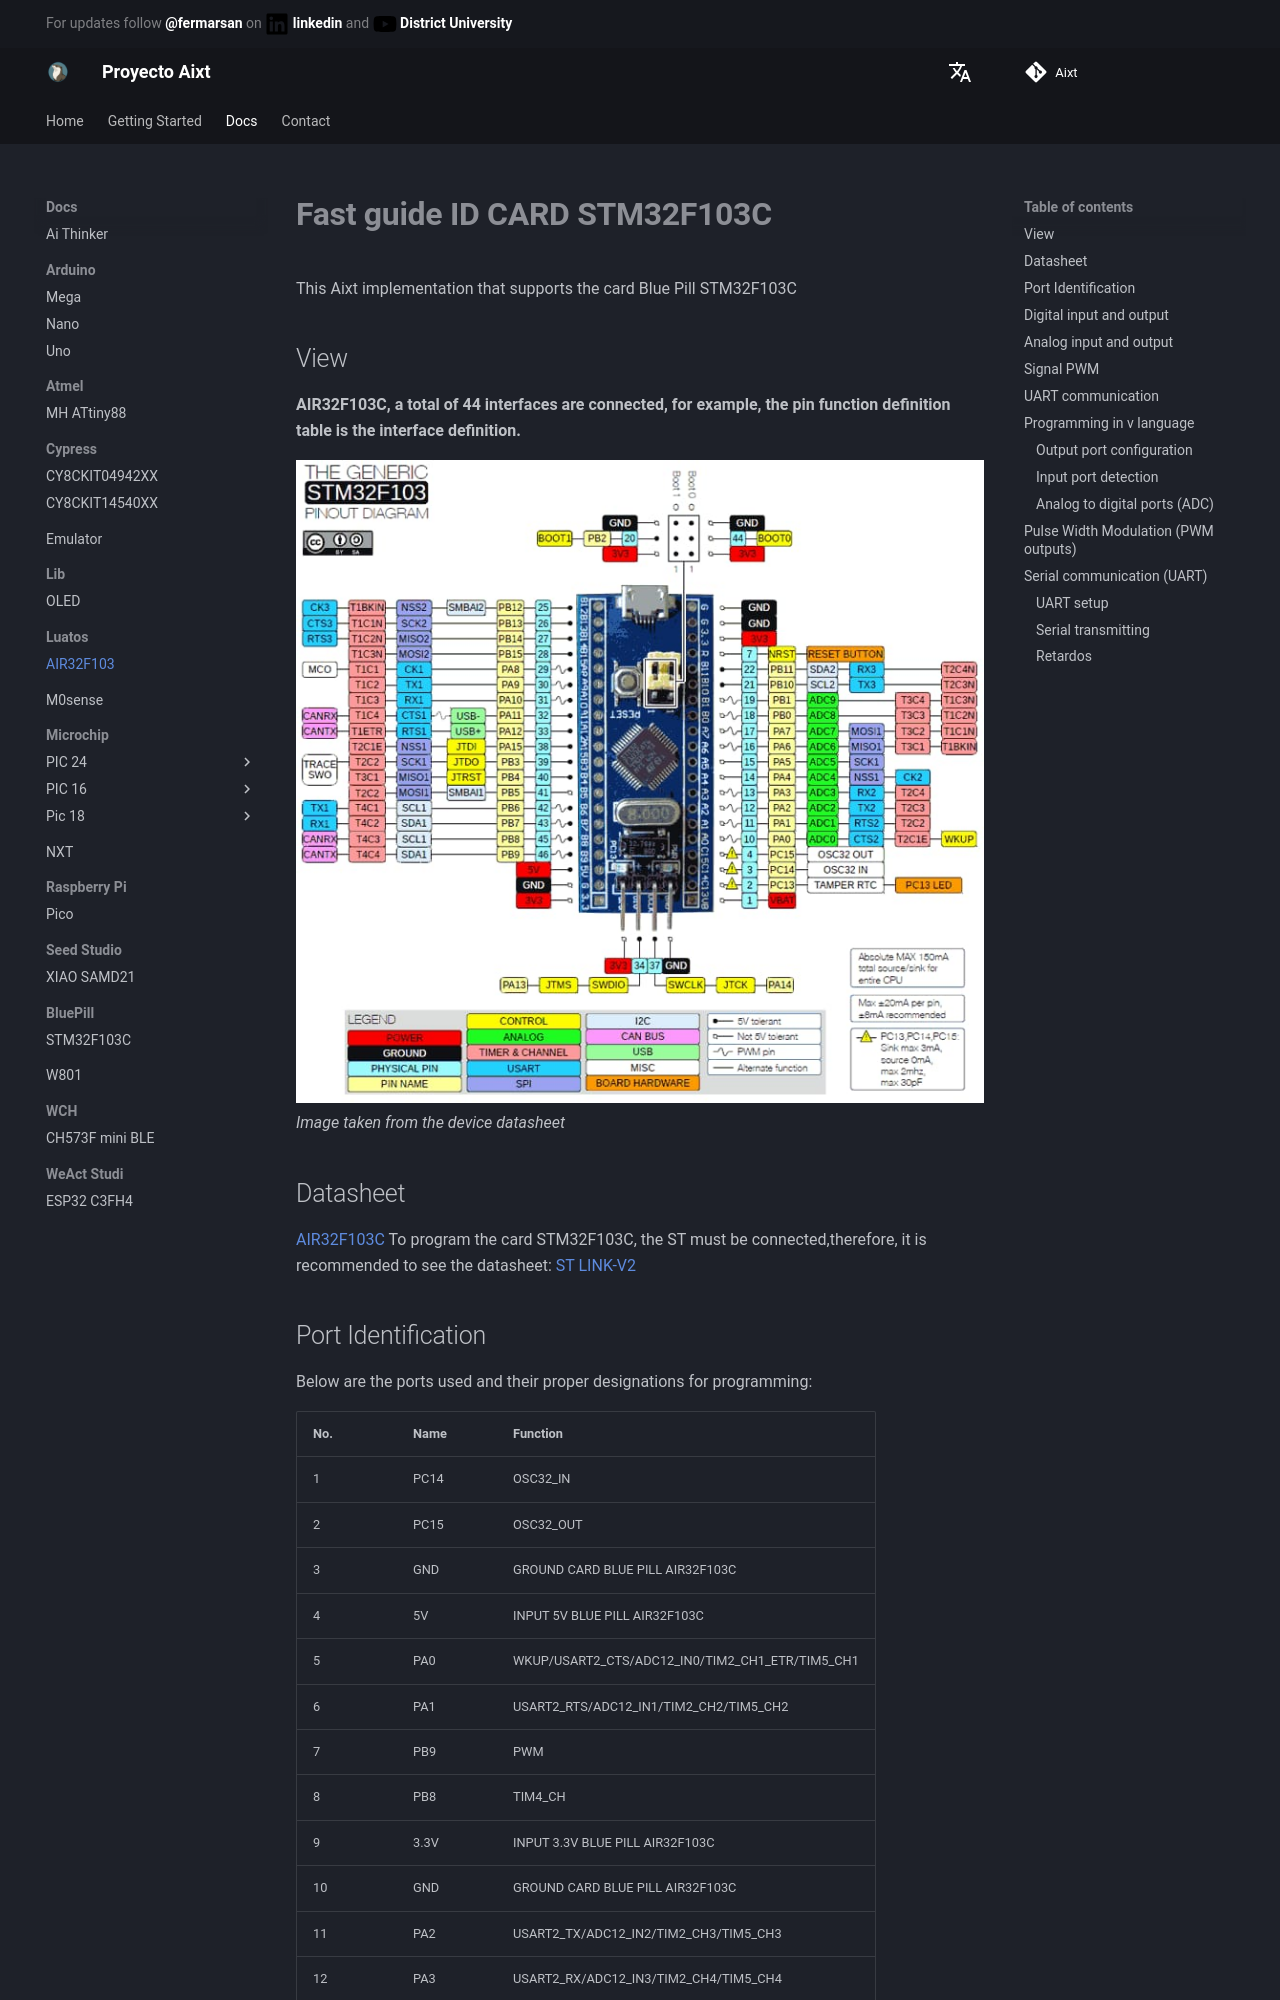

repository: ProyectoAixt/Proyect_aixt · page: EN/Luatos/AIR32F103/quickref/index.html · generator: mkdocs

# **Fast guide ID CARD STM32F103C**
This Aixt implementation that supports the card  Blue Pill STM32F103C

## View
**AIR32F103C, a total of 44 interfaces are connected, for example, the pin function definition table is the interface definition.**

![Texto Alternativo](./../../../../assets/images/BLUE_PILL_STM32F103C.jpg)
*Image taken from the device datasheet*

## Datasheet
[AIR32F103C](https://wiki.luatos.org/chips/air32f103/mcu.html)
To program the card STM32F103C, the ST must be connected,therefore, it is recommended to see the datasheet:
[ST LINK-V2](https://www.waveshare.com/wiki/ST-LINK/V2_(mini))
